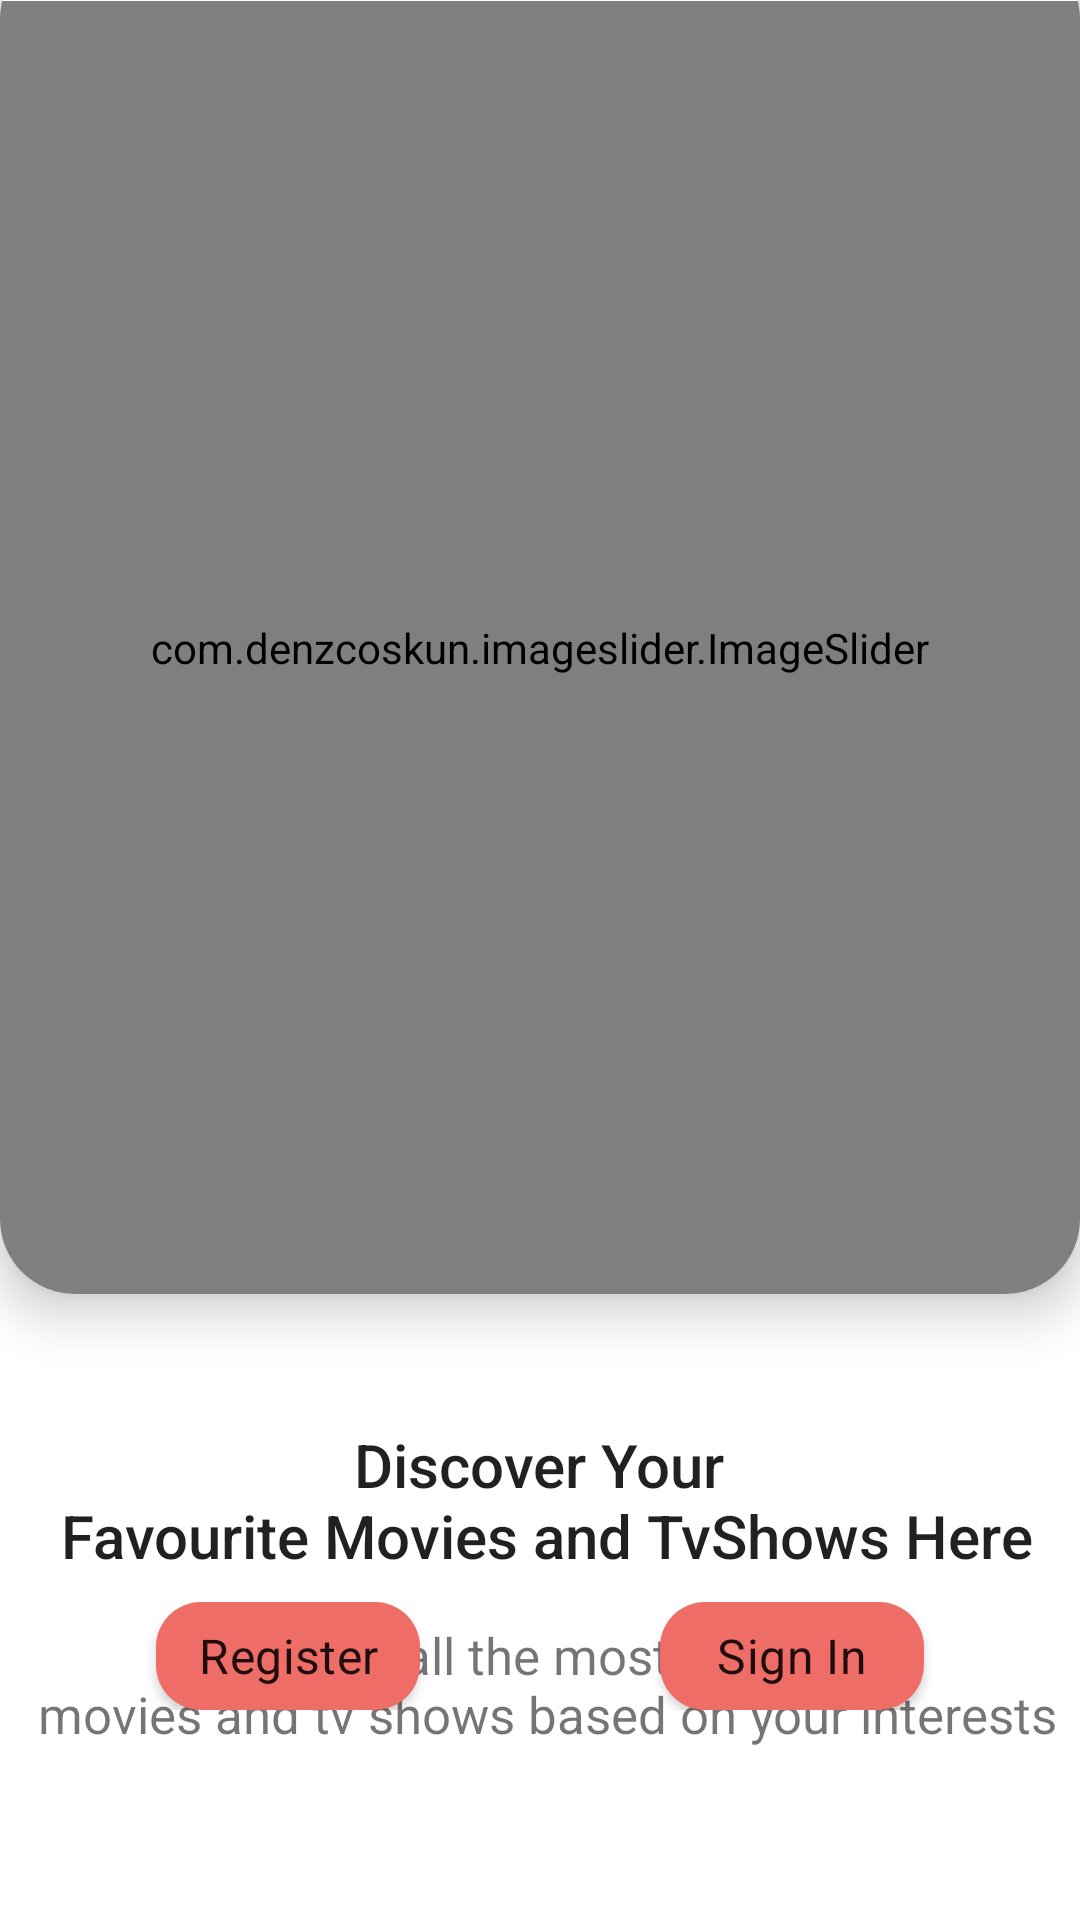

Android layout source for this screen:
<!-- AndroidManifest.xml: application theme Theme.WatchHub -->
<!-- res/layout/fragment_register_or_sign_up.xml -->
<?xml version="1.0" encoding="utf-8"?>
<LinearLayout xmlns:android="http://schemas.android.com/apk/res/android"
    xmlns:app="http://schemas.android.com/apk/res-auto"
    android:layout_width="match_parent"
    android:layout_height="match_parent"
    android:orientation="vertical">

    <androidx.cardview.widget.CardView
        android:id="@+id/image_cardview"
        android:layout_width="match_parent"
        android:layout_height="450dp"
        android:layout_marginTop="-19dp"
        android:layout_marginBottom="-17dp"
        android:elevation="10dp"
        app:cardCornerRadius="25dp"
        app:cardElevation="10dp"
        app:cardPreventCornerOverlap="false"
        app:cardUseCompatPadding="false">

        <com.denzcoskun.imageslider.ImageSlider
            android:id="@+id/movie_image"
            android:layout_width="match_parent"
            android:layout_height="match_parent"
            android:layout_marginTop="19dp"
            app:iss_period="2000"
            app:iss_auto_cycle="true"
            app:iss_selected_dot="@drawable/default_selected_dot"
            app:iss_unselected_dot="@drawable/default_unselected_dot"
            app:iss_delay="0" />


    </androidx.cardview.widget.CardView>

    <RelativeLayout
        android:id="@+id/rl_one_login"
        android:layout_width="match_parent"
        android:layout_gravity="center_vertical"
        android:layout_height="match_parent"
        android:layout_below="@id/image_cardview">

        <TextView
            android:id="@+id/discover"
            android:layout_width="wrap_content"
            android:layout_height="wrap_content"
            android:layout_centerHorizontal="true"
            android:layout_marginTop="60dp"
            android:gravity="center"
            android:text="@string/intro_text"
            android:textAppearance="@style/TextAppearance.AppCompat.Title" />

        <TextView
            android:id="@+id/explore"
            android:layout_width="wrap_content"
            android:layout_height="wrap_content"
            android:layout_below="@id/discover"
            android:layout_centerHorizontal="true"
            android:layout_marginTop="15sp"
            android:gravity="center"
            android:text="@string/intro_subtext"
            android:textSize="17sp" />

        <LinearLayout
            android:layout_width="match_parent"
            android:layout_height="wrap_content"
            android:layout_alignParentBottom="true"
            android:layout_marginBottom="70dp"
            android:gravity="center|center_vertical">

            <androidx.appcompat.widget.AppCompatButton
                android:id="@+id/register"
                android:layout_width="wrap_content"
                android:layout_height="36dp"
                android:layout_marginEnd="70dp"
                android:background="@drawable/back_tabs"
                android:text="Register"
                android:textAppearance="@style/TextAppearance.MaterialComponents.Subtitle1" />

            <androidx.appcompat.widget.AppCompatButton
                android:id="@+id/signup"
                android:layout_width="wrap_content"
                android:layout_height="36dp"
                android:layout_marginStart="10dp"
                android:background="@drawable/back_tabs"
                android:text="Sign In"
                android:textAppearance="@style/TextAppearance.MaterialComponents.Subtitle1" />

        </LinearLayout>

    </RelativeLayout>

</LinearLayout>
<!-- resources referenced by this layout -->
<resources>
  <!-- drawable back_tabs (drawable) -->
  <?xml version="1.0" encoding="utf-8"?>
  <selector xmlns:android="http://schemas.android.com/apk/res/android">
      <item>
          <shape>
              <corners
                  android:radius="15dp"/>
              <solid android:color="#EE6D66"/>
          </shape>
      </item>
  </selector>
  <string name="intro_subtext">Explore all the most exciting\n movies and tv shows based on your interests</string>
  <string name="intro_text">Discover Your\n Favourite Movies and TvShows Here</string>
  <style name="Theme.WatchHub" parent="Theme.MaterialComponents.DayNight.DarkActionBar">
          
          <item name="colorPrimary">@color/purple_500</item>
          <item name="colorPrimaryVariant">@color/purple_700</item>
          <item name="colorOnPrimary">@color/white</item>
          
          <item name="colorSecondary">@color/teal_200</item>
          <item name="colorSecondaryVariant">@color/teal_700</item>
          <item name="colorOnSecondary">@color/black</item>
          
          <item name="android:statusBarColor" tools:targetApi="l">?attr/colorPrimaryVariant</item>
          
      </style>
  <!-- not gathered from this repository: default colours our renderer supplied (Android Studio template values) -->
  <color name="purple_500">#FF6200EE</color>
  <color name="purple_700">#FF3700B3</color>
  <color name="teal_200">#FF03DAC5</color>
  <color name="teal_700">#FF018786</color>
  <color name="black">#FF000000</color>
  <color name="white">#FFFFFFFF</color>
</resources>
